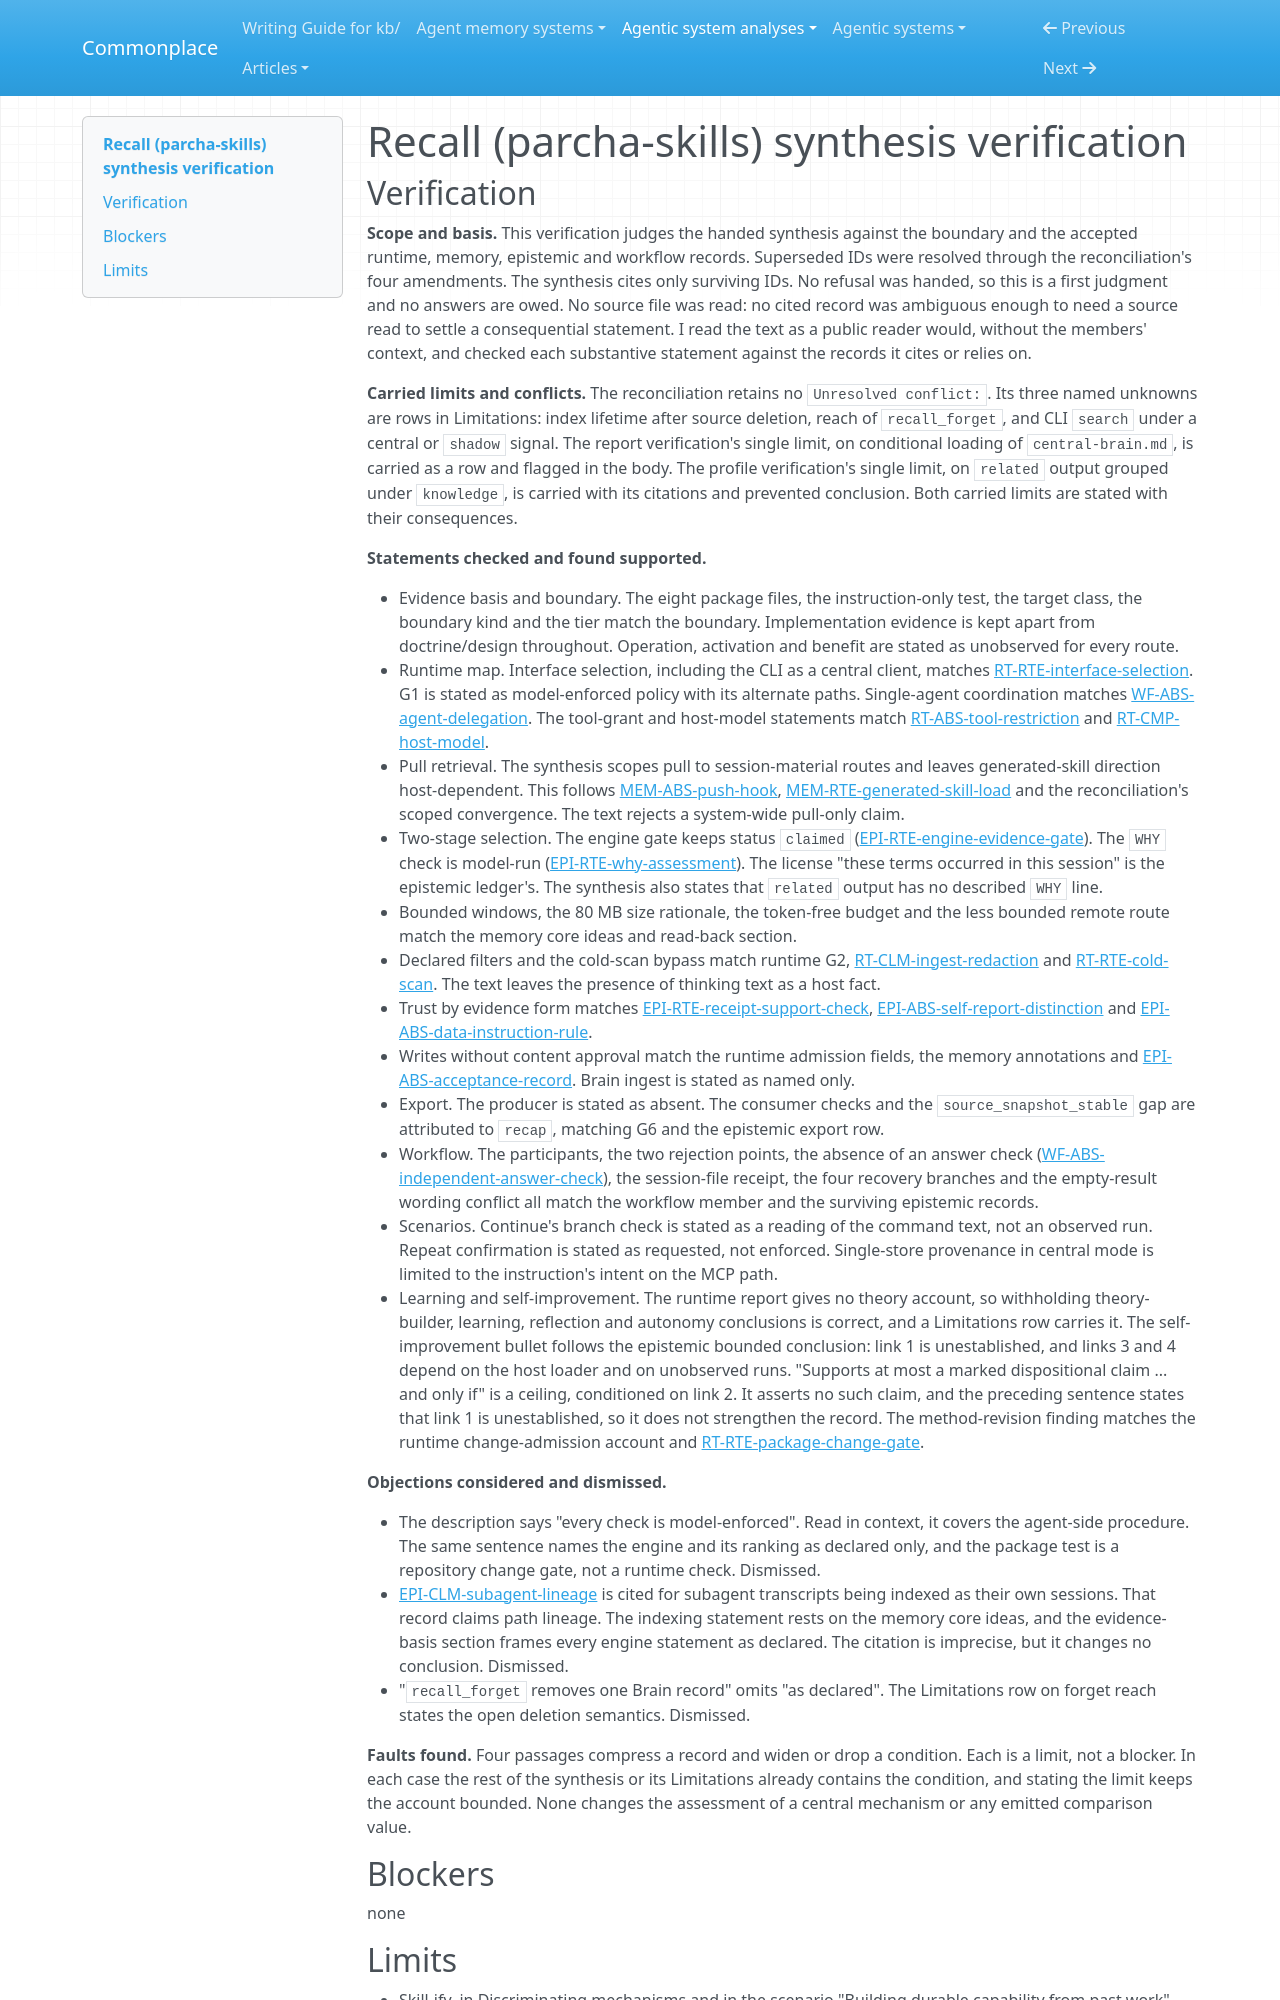

repository: zby/commonplace · page: agentic-system-analyses/retained/parcha-ai--parcha-skills/synthesis-verification/index.html · generator: mkdocs

---
type: agentic-system-analyses/types/agentic-system-verification.md
description: "Synthesis verification of the instruction-only recall skill (recall/) of Parcha-ai/parcha-skills at c82883b15e5e8f02483bee513b3c8dcac48e3c9e"
run-id: AAS-2026-11-05-parcha-skills-d5ad184aa4af-01
reviewed-boundary: "c82883b15e5e8f02483bee513b3c8dcac48e3c9e"
---

# Recall (parcha-skills) synthesis verification

## Verification

**Scope and basis.** This verification judges the handed synthesis against
the boundary and the accepted runtime, memory, epistemic and workflow
records. Superseded IDs were resolved through the reconciliation's four
amendments. The synthesis cites only surviving IDs. No refusal was handed, so
this is a first judgment and no answers are owed. No source file was read: no
cited record was ambiguous enough to need a source read to settle a
consequential statement. I read the text as a public reader would, without
the members' context, and checked each substantive statement against the
records it cites or relies on.

**Carried limits and conflicts.** The reconciliation retains no
`Unresolved conflict:`. Its three named unknowns are rows in Limitations:
index lifetime after source deletion, reach of `recall_forget`, and CLI
`search` under a central or `shadow` signal. The report verification's
single limit, on conditional loading of `central-brain.md`, is carried as a
row and flagged in the body. The profile verification's single limit, on
`related` output grouped under `knowledge`, is carried with its citations and
prevented conclusion. Both carried limits are stated with their consequences.

**Statements checked and found supported.**

- Evidence basis and boundary. The eight package files, the instruction-only
  test, the target class, the boundary kind and the tier match the boundary.
  Implementation evidence is kept apart from doctrine/design throughout.
  Operation, activation and benefit are stated as unobserved for every route.
- Runtime map. Interface selection, including the CLI as a central client,
  matches [RT-RTE-interface-selection](runtime.md#rt-rte-interface-selection).
  G1 is stated as model-enforced policy with its alternate paths. Single-agent
  coordination matches [WF-ABS-agent-delegation](workflow.md#wf-abs-agent-delegation).
  The tool-grant and host-model statements match
  [RT-ABS-tool-restriction](runtime.md#rt-abs-tool-restriction) and
  [RT-CMP-host-model](runtime.md#rt-cmp-host-model).
- Pull retrieval. The synthesis scopes pull to session-material routes and
  leaves generated-skill direction host-dependent. This follows
  [MEM-ABS-push-hook](memory.md#mem-abs-push-hook),
  [MEM-RTE-generated-skill-load](memory.md#mem-rte-generated-skill-load) and
  the reconciliation's scoped convergence. The text rejects a system-wide
  pull-only claim.
- Two-stage selection. The engine gate keeps status `claimed`
  ([EPI-RTE-engine-evidence-gate](epistemic.md#epi-rte-engine-evidence-gate)).
  The `WHY` check is model-run
  ([EPI-RTE-why-assessment](epistemic.md#epi-rte-why-assessment)). The license
  "these terms occurred in this session" is the epistemic ledger's. The
  synthesis also states that `related` output has no described `WHY` line.
- Bounded windows, the 80 MB size rationale, the token-free budget and the
  less bounded remote route match the memory core ideas and read-back
  section.
- Declared filters and the cold-scan bypass match runtime G2,
  [RT-CLM-ingest-redaction](runtime.md#rt-clm-ingest-redaction) and
  [RT-RTE-cold-scan](runtime.md#rt-rte-cold-scan). The text leaves the
  presence of thinking text as a host fact.
- Trust by evidence form matches
  [EPI-RTE-receipt-support-check](epistemic.md#epi-rte-receipt-support-check),
  [EPI-ABS-self-report-distinction](epistemic.md#epi-abs-self-report-distinction)
  and [EPI-ABS-data-instruction-rule](epistemic.md#epi-abs-data-instruction-rule).
- Writes without content approval match the runtime admission fields, the
  memory annotations and [EPI-ABS-acceptance-record](epistemic.md#epi-abs-acceptance-record).
  Brain ingest is stated as named only.
- Export. The producer is stated as absent. The consumer checks and the
  `source_snapshot_stable` gap are attributed to `recap`, matching G6 and the
  epistemic export row.
- Workflow. The participants, the two rejection points, the absence of an
  answer check ([WF-ABS-independent-answer-check](workflow.md#wf-abs-independent-answer-check)),
  the session-file receipt, the four recovery branches and the empty-result
  wording conflict all match the workflow member and the surviving epistemic
  records.
- Scenarios. Continue's branch check is stated as a reading of the command
  text, not an observed run. Repeat confirmation is stated as requested, not
  enforced. Single-store provenance in central mode is limited to the
  instruction's intent on the MCP path.
- Learning and self-improvement. The runtime report gives no theory account,
  so withholding theory-builder, learning, reflection and autonomy
  conclusions is correct, and a Limitations row carries it. The
  self-improvement bullet follows the epistemic bounded conclusion: link 1 is
  unestablished, and links 3 and 4 depend on the host loader and on
  unobserved runs. "Supports at most a marked dispositional claim ... and only
  if" is a ceiling, conditioned on link 2. It asserts no such claim, and the
  preceding sentence states that link 1 is unestablished, so it does not
  strengthen the record. The method-revision finding matches the runtime
  change-admission account and
  [RT-RTE-package-change-gate](runtime.md#rt-rte-package-change-gate).

**Objections considered and dismissed.**

- The description says "every check is model-enforced". Read in context, it
  covers the agent-side procedure. The same sentence names the engine and its
  ranking as declared only, and the package test is a repository change gate,
  not a runtime check. Dismissed.
- [EPI-CLM-subagent-lineage](epistemic.md#epi-clm-subagent-lineage) is cited
  for subagent transcripts being indexed as their own sessions. That record
  claims path lineage. The indexing statement rests on the memory core ideas,
  and the evidence-basis section frames every engine statement as declared.
  The citation is imprecise, but it changes no conclusion. Dismissed.
- "`recall_forget` removes one Brain record" omits "as declared". The
  Limitations row on forget reach states the open deletion semantics.
  Dismissed.

**Faults found.** Four passages compress a record and widen or drop a
condition. Each is a limit, not a blocker. In each case the rest of the
synthesis or its Limitations already contains the condition, and stating the
limit keeps the account bounded. None changes the assessment of a central
mechanism or any emitted comparison value.

## Blockers

none
